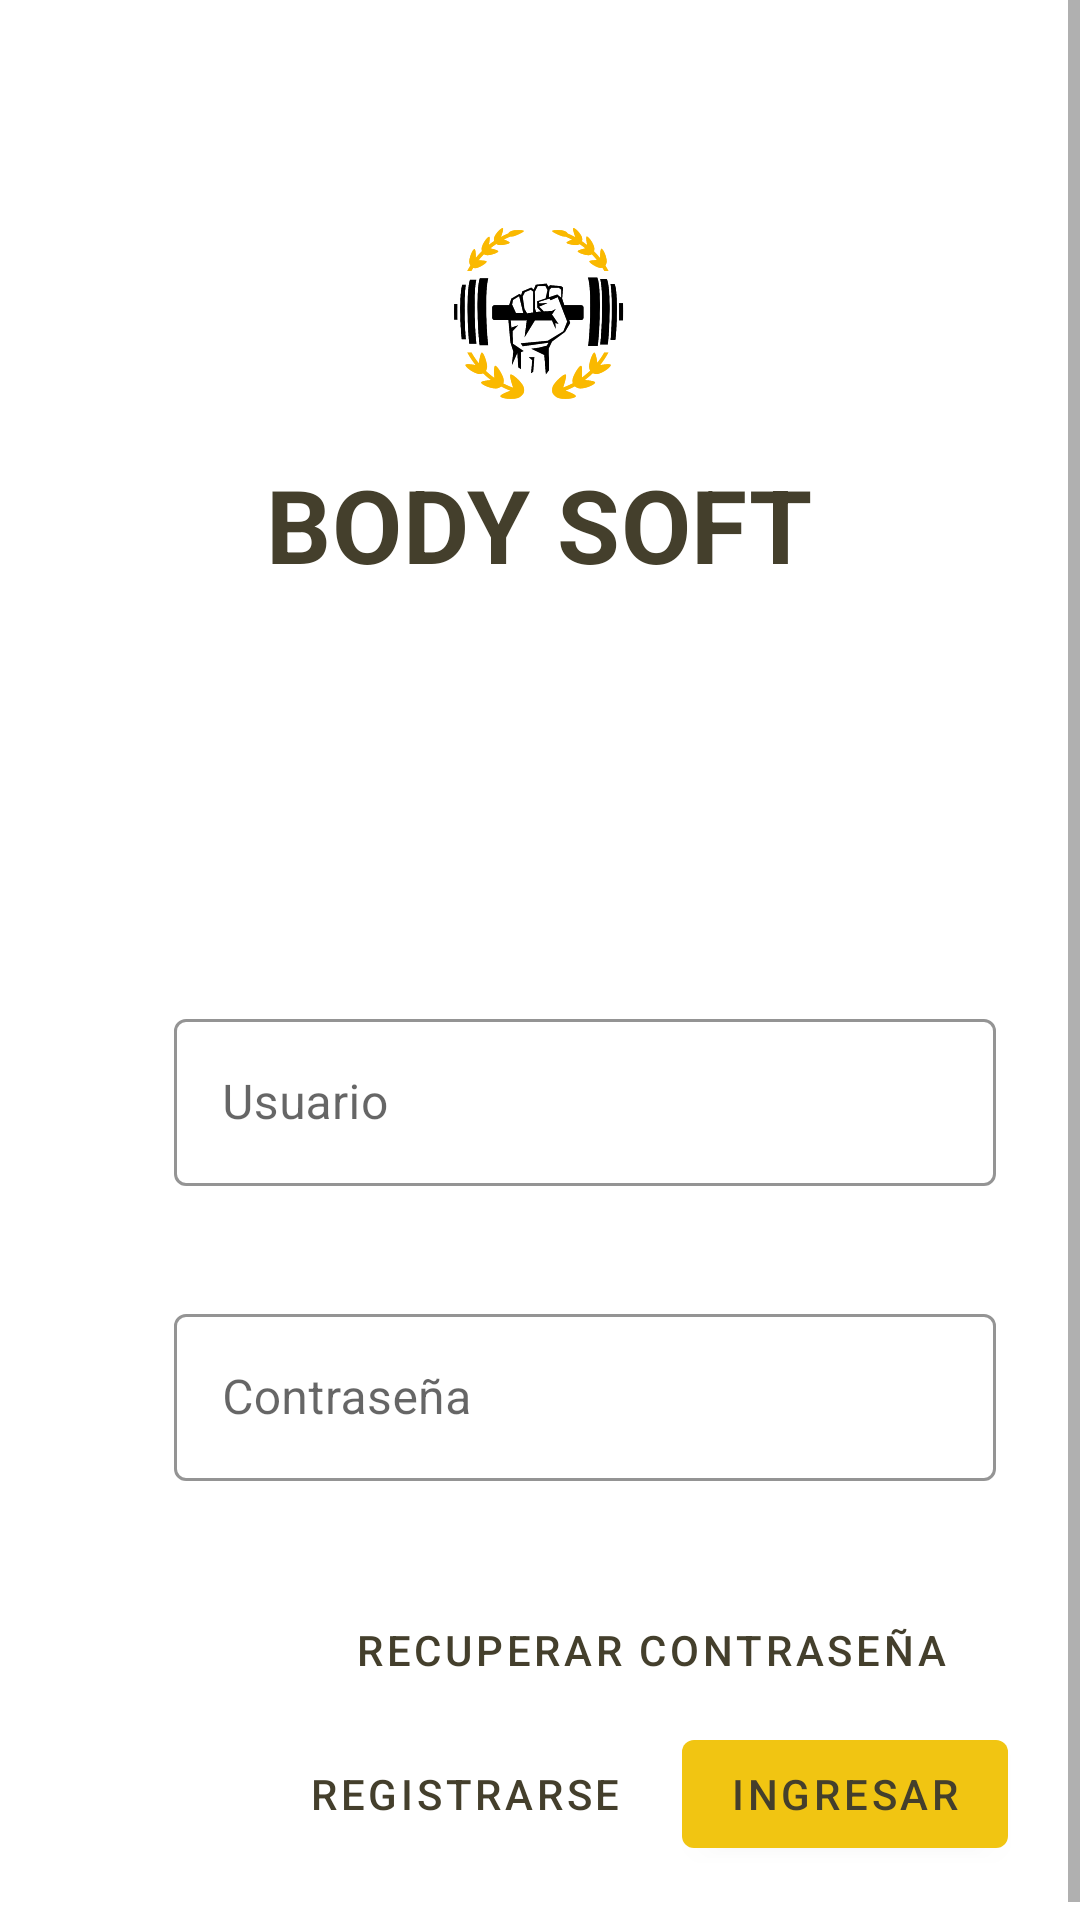

Here is an Android app screen rendered from its layout file. Give the layout XML and the strings, colors and styles it references.
<!-- AndroidManifest.xml: application theme AppTheme -->
<!-- res/layout/fragment_login.xml -->
<?xml version="1.0" encoding="utf-8"?>
<ScrollView  xmlns:android="http://schemas.android.com/apk/res/android"
    xmlns:app="http://schemas.android.com/apk/res-auto"
    xmlns:tools="http://schemas.android.com/tools"
    android:layout_width="match_parent"
    android:layout_height="match_parent"
    android:background="@color/loginPageBackgroundColor"
    tools:context=".ui.authentication.login.loginFragment">

        <LinearLayout
            android:layout_width="match_parent"
            android:layout_height="wrap_content"
            android:clipChildren="false"
            android:clipToPadding="false"
            android:orientation="vertical"
            android:padding="24dp"
            android:paddingTop="16dp">

            <ImageView
                android:layout_width="64dp"
                android:layout_height="64dp"
                android:layout_gravity="center_horizontal"
                android:layout_marginTop="48dp"
                android:layout_marginBottom="16dp"
                app:srcCompat="@mipmap/logo_negro"/>

            <TextView
                android:layout_width="wrap_content"
                android:layout_height="wrap_content"
                android:layout_gravity="center_horizontal"
                android:layout_marginBottom="132dp"
                android:text="@string/app_name"
                android:textAppearance="@style/TextAppearance.Shrine.Title" />

            <LinearLayout
                android:layout_width="match_parent"
                android:layout_height="wrap_content"
                android:orientation="horizontal"
                android:gravity="top">

                <ImageView
                    android:layout_width="30dp"
                    android:layout_height="30dp"
                    android:layout_marginTop="20dp"
                    android:src="@drawable/baseline_email_24"/>


                    <com.google.android.material.textfield.TextInputLayout
                        android:id="@+id/User_text_input"
                        style="@style/Widget.Shrine.TextInputLayout"
                        android:layout_width="match_parent"
                        android:layout_height="wrap_content"
                        android:layout_margin="4dp"
                        android:hint="@string/shr_hint_username"
                        app:errorEnabled="true">
        
                        <com.google.android.material.textfield.TextInputEditText
                            android:id="@+id/User_edit_text"
                            android:layout_width="match_parent"
                            android:layout_height="wrap_content"
                            android:inputType="text"
                            android:maxLines="1" />
                    </com.google.android.material.textfield.TextInputLayout>
            </LinearLayout>


            <LinearLayout
                android:layout_width="match_parent"
                android:layout_height="wrap_content"
                android:orientation="horizontal"
                android:gravity="top">

                <ImageView
                    android:layout_width="30dp"
                    android:layout_height="30dp"
                    android:layout_marginTop="20dp"
                    android:src="@drawable/baseline_lock_24"/>


                <com.google.android.material.textfield.TextInputLayout
                        android:id="@+id/password_text_input"
                        style="@style/Widget.Shrine.TextInputLayout"
                        android:layout_width="match_parent"
                        android:layout_height="wrap_content"
                        android:layout_margin="4dp"
                        android:hint="@string/shr_hint_password"
                        app:errorEnabled="true">

                        <com.google.android.material.textfield.TextInputEditText
                            android:id="@+id/password_edit_text"
                            android:layout_width="match_parent"
                            android:layout_height="wrap_content"
                            android:inputType="textPassword"/>
                    </com.google.android.material.textfield.TextInputLayout>
            </LinearLayout>

            <com.google.android.material.button.MaterialButton
                android:id="@+id/changeButton"
                style="@style/Widget.Shrine.Button.TextButton"
                android:layout_width="wrap_content"
                android:layout_height="wrap_content"
                android:layout_marginEnd="12dp"
                android:layout_marginRight="12dp"
                android:layout_gravity="right"
                android:text="Recuperar contraseña" />

            <RelativeLayout
                android:layout_width="match_parent"
                android:layout_height="wrap_content">

                <com.google.android.material.button.MaterialButton
                    android:id="@+id/next_button"
                    style="@style/Widget.Shrine.Button"
                    android:layout_width="wrap_content"
                    android:layout_height="wrap_content"
                    android:layout_alignParentEnd="true"
                    android:layout_alignParentRight="true"
                    android:text="@string/button_login" />

                <com.google.android.material.button.MaterialButton
                    android:id="@+id/cancel_button"
                    style="@style/Widget.Shrine.Button.TextButton"
                    android:layout_width="wrap_content"
                    android:layout_height="wrap_content"
                    android:layout_marginEnd="12dp"
                    android:layout_marginRight="12dp"
                    android:layout_toStartOf="@id/next_button"
                    android:layout_toLeftOf="@id/next_button"
                    android:text="@string/button_register" />

            </RelativeLayout>

        </LinearLayout>


</ScrollView>
<!-- resources referenced by this layout -->
<resources>
  <color name="loginPageBackgroundColor">#FFFFFF</color>
  <!-- mipmap logo_negro: png bitmap (mipmap-hdpi, 6053 bytes) -->
  <string name="app_name">Body Soft</string>
  <string name="button_login">Ingresar</string>
  <string name="button_register">Registrarse</string>
  <string name="shr_hint_password">Contraseña</string>
  <string name="shr_hint_username">Usuario</string>
  <style name="TextAppearance.Shrine.Title" parent="TextAppearance.MaterialComponents.Headline4">
          <item name="textAllCaps">true</item>
          <item name="android:textStyle">bold</item>
          <item name="android:textColor">?android:attr/textColorPrimary</item>
      </style>
  <style name="Widget.Shrine.Button" parent="Widget.MaterialComponents.Button">
          <item name="android:textColor">?android:attr/textColorPrimary</item>
          <item name="backgroundTint">?attr/colorPrimary</item>
        </style>
  <style name="Widget.Shrine.Button.TextButton" parent="Widget.MaterialComponents.Button.TextButton">
          <item name="android:textColor">?android:attr/textColorPrimary</item>
      </style>
  <style name="Widget.Shrine.TextInputLayout" parent="Widget.MaterialComponents.TextInputLayout.OutlinedBox">
          <item name="hintTextAppearance">@style/TextAppearance.Shrine.TextInputLayout.HintText</item>
          <item name="hintTextColor">@color/textColorPrimary</item>
          <item name="android:paddingBottom">8dp</item>
          <item name="boxStrokeColor">@color/textInputOutlineColor</item>
      </style>
  <style name="AppTheme" parent="Theme.MaterialComponents.Light.DarkActionBar">
          
          <item name="colorPrimary">@color/colorPrimary</item>
          <item name="colorPrimaryDark">@color/colorPrimaryDark</item>
          <item name="colorSecondary">@color/colorSecondary</item>
          <item name="colorAccent">@color/colorAccent</item>
          <item name="android:windowLightStatusBar" tools:targetApi="m">true</item>
          <item name="android:textColorPrimary">@color/textColorPrimary</item>
          <item name="android:textColorPrimaryInverse">@color/textColorPrimaryInverse</item>
      </style>
  <style name="TextAppearance.Shrine.TextInputLayout.HintText" parent="TextAppearance.MaterialComponents.Subtitle2">
          <item name="android:textColor">?android:attr/textColorPrimary</item>
      </style>
  <color name="textColorPrimary">#443F2C</color>
  <color name="textInputOutlineColor">#FDCE25</color>
  <color name="colorPrimary">#F1C512</color>
  <color name="colorPrimaryDark">#2E2E28</color>
  <color name="colorSecondary">#3C3C31</color>
  <color name="colorAccent">#262227</color>
  <color name="textColorPrimaryInverse">#E2DEDE</color>
</resources>
